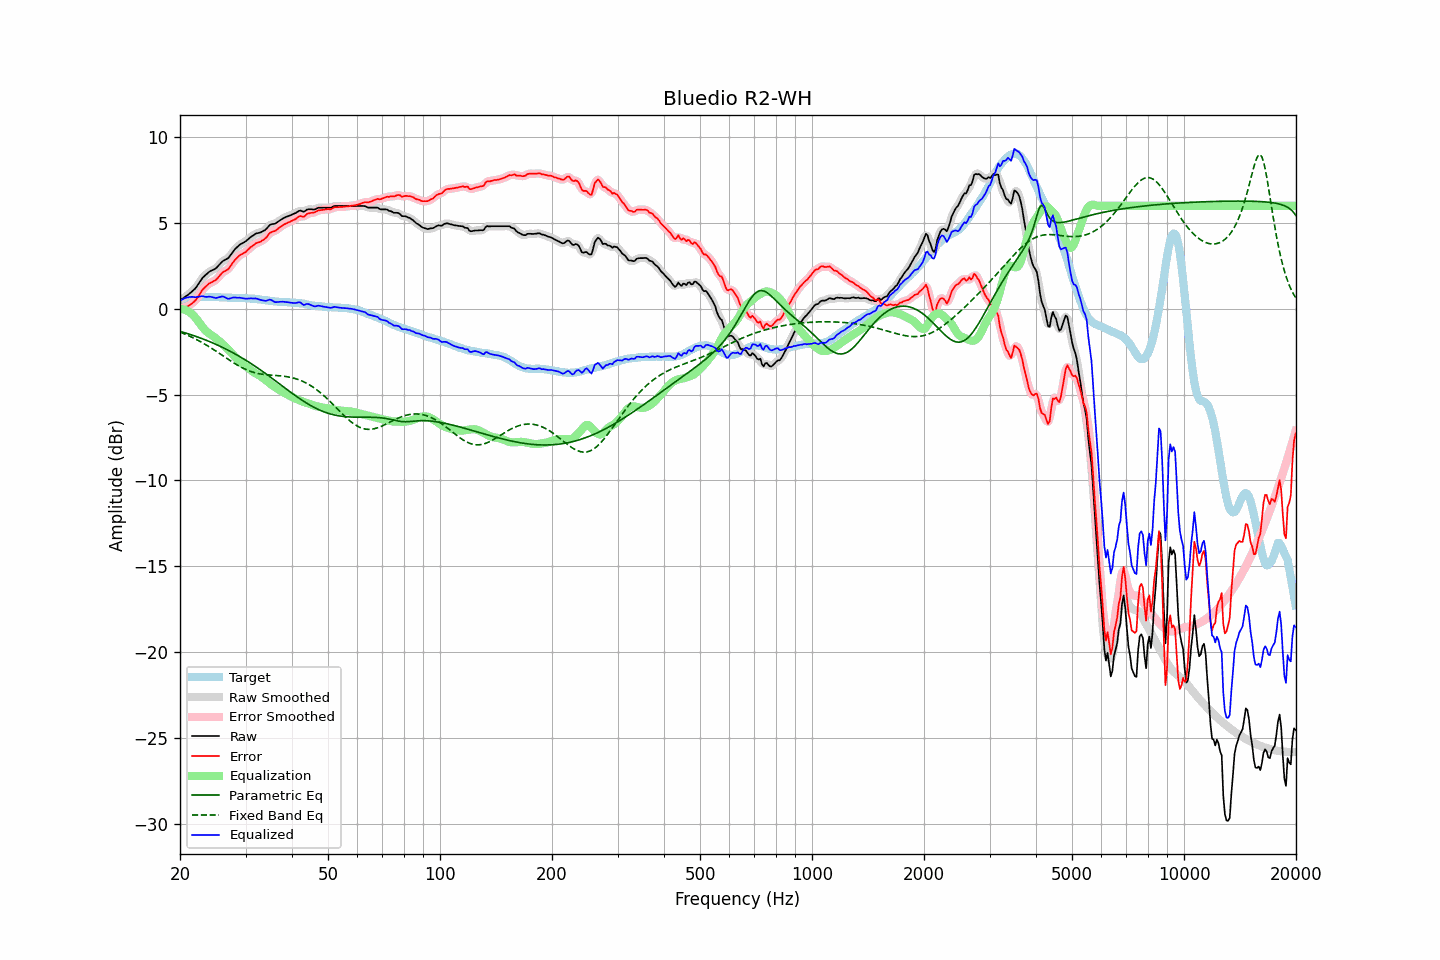

Source data for this figure (header and first rows):
frequency, raw, error, smoothed, error_smoothed, equalization, parametric_eq, fixed_band_eq, equalized_raw, equalized_smoothed, target
20.00, 0.48, -0.00, 0.48, -0.00, -0.02, -1.32, -1.36, 0.46, 0.46, 0.48
20.20, 0.55, 0.03, 0.55, 0.02, -0.03, -1.35, -1.40, 0.52, 0.52, 0.52
20.40, 0.61, 0.05, 0.61, 0.05, -0.04, -1.37, -1.44, 0.57, 0.57, 0.56
20.61, 0.68, 0.10, 0.68, 0.08, -0.06, -1.40, -1.47, 0.61, 0.61, 0.58
20.81, 0.74, 0.12, 0.74, 0.12, -0.10, -1.43, -1.52, 0.64, 0.64, 0.62
21.02, 0.81, 0.15, 0.81, 0.16, -0.15, -1.46, -1.56, 0.66, 0.67, 0.66
21.23, 0.89, 0.22, 0.89, 0.21, -0.21, -1.49, -1.60, 0.68, 0.68, 0.67
21.44, 0.97, 0.28, 0.97, 0.28, -0.28, -1.52, -1.64, 0.69, 0.69, 0.69
21.66, 1.05, 0.35, 1.05, 0.35, -0.36, -1.55, -1.69, 0.69, 0.69, 0.70
21.87, 1.13, 0.43, 1.14, 0.43, -0.46, -1.58, -1.74, 0.67, 0.68, 0.70
22.09, 1.24, 0.53, 1.25, 0.54, -0.57, -1.62, -1.78, 0.67, 0.68, 0.71
22.31, 1.38, 0.67, 1.38, 0.67, -0.69, -1.65, -1.83, 0.69, 0.69, 0.71
22.54, 1.52, 0.81, 1.52, 0.81, -0.81, -1.68, -1.88, 0.70, 0.71, 0.71
22.76, 1.66, 0.96, 1.66, 0.96, -0.94, -1.72, -1.93, 0.72, 0.72, 0.70
22.99, 1.80, 1.11, 1.78, 1.09, -1.07, -1.75, -1.99, 0.73, 0.72, 0.69
23.22, 1.89, 1.20, 1.89, 1.20, -1.18, -1.79, -2.04, 0.71, 0.71, 0.69
23.45, 1.97, 1.29, 1.98, 1.30, -1.28, -1.82, -2.09, 0.69, 0.70, 0.68
23.69, 2.06, 1.38, 2.06, 1.38, -1.37, -1.86, -2.15, 0.69, 0.69, 0.68
23.92, 2.14, 1.46, 2.13, 1.45, -1.44, -1.90, -2.21, 0.70, 0.70, 0.68
24.16, 2.20, 1.51, 2.20, 1.51, -1.50, -1.94, -2.27, 0.70, 0.70, 0.69
24.40, 2.24, 1.55, 2.24, 1.56, -1.56, -1.98, -2.33, 0.68, 0.68, 0.69
24.65, 2.29, 1.61, 2.28, 1.60, -1.63, -2.02, -2.39, 0.66, 0.65, 0.68
24.89, 2.33, 1.65, 2.34, 1.66, -1.70, -2.06, -2.45, 0.63, 0.64, 0.68
25.14, 2.41, 1.74, 2.42, 1.74, -1.78, -2.10, -2.51, 0.63, 0.64, 0.68
25.39, 2.52, 1.85, 2.52, 1.84, -1.86, -2.14, -2.57, 0.67, 0.66, 0.68
25.65, 2.62, 1.95, 2.62, 1.96, -1.93, -2.19, -2.63, 0.69, 0.69, 0.67
25.91, 2.73, 2.07, 2.72, 2.06, -2.01, -2.23, -2.70, 0.72, 0.71, 0.65
26.16, 2.80, 2.15, 2.79, 2.14, -2.10, -2.28, -2.76, 0.70, 0.70, 0.65
26.43, 2.85, 2.20, 2.85, 2.20, -2.19, -2.32, -2.82, 0.66, 0.66, 0.65
26.69, 2.90, 2.25, 2.90, 2.25, -2.28, -2.37, -2.89, 0.62, 0.62, 0.65
26.96, 2.95, 2.31, 2.97, 2.32, -2.37, -2.42, -2.95, 0.58, 0.59, 0.64
27.23, 3.07, 2.43, 3.07, 2.43, -2.47, -2.47, -3.01, 0.60, 0.60, 0.64
27.50, 3.20, 2.56, 3.20, 2.56, -2.58, -2.52, -3.07, 0.62, 0.62, 0.64
27.77, 3.33, 2.70, 3.33, 2.70, -2.68, -2.57, -3.13, 0.65, 0.65, 0.63
28.05, 3.45, 2.82, 3.44, 2.82, -2.79, -2.62, -3.19, 0.66, 0.65, 0.63
28.33, 3.54, 2.92, 3.55, 2.92, -2.89, -2.67, -3.25, 0.65, 0.65, 0.62
28.62, 3.63, 3.01, 3.63, 3.02, -2.99, -2.72, -3.30, 0.64, 0.65, 0.62
28.90, 3.72, 3.10, 3.71, 3.09, -3.08, -2.78, -3.35, 0.64, 0.64, 0.62
29.19, 3.78, 3.16, 3.78, 3.16, -3.15, -2.83, -3.40, 0.63, 0.63, 0.62
29.48, 3.83, 3.21, 3.83, 3.21, -3.22, -2.89, -3.45, 0.61, 0.61, 0.62
29.78, 3.88, 3.27, 3.88, 3.26, -3.29, -2.95, -3.50, 0.59, 0.59, 0.61
30.08, 3.94, 3.32, 3.94, 3.33, -3.36, -3.00, -3.54, 0.58, 0.59, 0.62
30.38, 4.02, 3.42, 4.02, 3.41, -3.43, -3.06, -3.58, 0.59, 0.59, 0.60
30.68, 4.10, 3.50, 4.10, 3.50, -3.50, -3.12, -3.62, 0.60, 0.60, 0.60
30.99, 4.18, 3.59, 4.17, 3.58, -3.57, -3.18, -3.65, 0.61, 0.60, 0.59
31.30, 4.24, 3.65, 4.24, 3.65, -3.64, -3.24, -3.69, 0.60, 0.60, 0.59
31.61, 4.30, 3.71, 4.31, 3.73, -3.71, -3.31, -3.71, 0.59, 0.60, 0.59
31.93, 4.37, 3.80, 4.36, 3.79, -3.77, -3.37, -3.74, 0.60, 0.59, 0.57
32.24, 4.40, 3.85, 4.39, 3.83, -3.82, -3.43, -3.76, 0.58, 0.58, 0.55
32.57, 4.42, 3.87, 4.42, 3.88, -3.87, -3.50, -3.78, 0.55, 0.55, 0.55
32.89, 4.44, 3.90, 4.45, 3.91, -3.93, -3.56, -3.80, 0.51, 0.52, 0.54
33.22, 4.49, 3.97, 4.48, 3.96, -3.99, -3.63, -3.81, 0.50, 0.50, 0.52
33.55, 4.54, 4.02, 4.53, 4.02, -4.06, -3.69, -3.83, 0.48, 0.47, 0.52
33.89, 4.59, 4.09, 4.60, 4.10, -4.13, -3.76, -3.84, 0.46, 0.47, 0.50
34.23, 4.68, 4.18, 4.69, 4.20, -4.21, -3.83, -3.85, 0.47, 0.48, 0.50
34.57, 4.79, 4.32, 4.79, 4.31, -4.28, -3.90, -3.86, 0.51, 0.51, 0.47
34.92, 4.89, 4.43, 4.87, 4.41, -4.36, -3.97, -3.87, 0.53, 0.52, 0.46
35.27, 4.93, 4.47, 4.92, 4.47, -4.43, -4.03, -3.87, 0.50, 0.49, 0.46
35.62, 4.94, 4.50, 4.94, 4.50, -4.50, -4.10, -3.88, 0.44, 0.44, 0.44
35.97, 4.95, 4.53, 4.97, 4.54, -4.56, -4.17, -3.89, 0.39, 0.40, 0.43
... 635 more rows
